Run: headless pygame with SDL's dummy video driver; simulated clock (each Clock.tick advances the game by its frame time, no real sleeping); random seed 0; keys injected as events and as key.get_pressed() state; no mouse input.
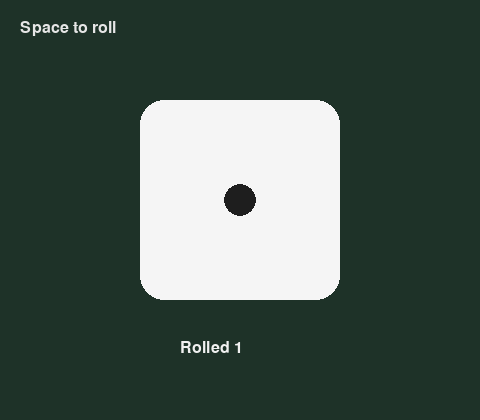
Frame 1 of 4 · flips 1–60 · no input
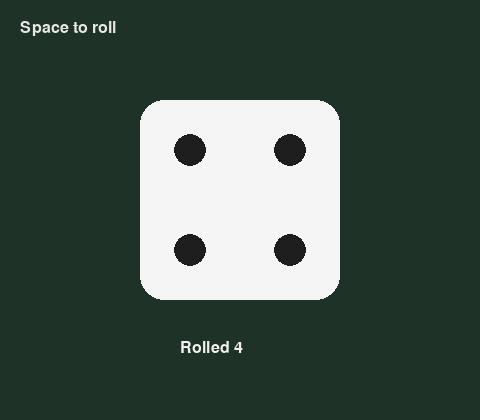
Frame 2 of 4 · flips 61–180 · tapped SPACE, RETURN · held RIGHT (→), D
Frame 3 of 4 · flips 181–300 · held DOWN (↓), S · screen unchanged from frame 2, image omitted
Frame 4 of 4 · flips 301–420 · held LEFT (←), A, UP (↑), W · screen unchanged from frame 3, image omitted

The pygame program that drew these frames:

"""Dice roller. Space to roll 1-6."""

import random
import pygame


def pip_positions(value):
    spots = {
        1: [(0.5, 0.5)],
        2: [(0.25, 0.25), (0.75, 0.75)],
        3: [(0.25, 0.25), (0.5, 0.5), (0.75, 0.75)],
        4: [(0.25, 0.25), (0.75, 0.25), (0.25, 0.75), (0.75, 0.75)],
        5: [(0.25, 0.25), (0.75, 0.25), (0.5, 0.5), (0.25, 0.75), (0.75, 0.75)],
        6: [(0.25, 0.25), (0.75, 0.25), (0.25, 0.5), (0.75, 0.5), (0.25, 0.75), (0.75, 0.75)],
    }
    return spots[value]


def main():
    pygame.init()
    screen = pygame.display.set_mode((480, 420))
    pygame.display.set_caption("Dice")
    font = pygame.font.SysFont("consolas", 24)
    value = 1
    running = True

    while running:
        for event in pygame.event.get():
            if event.type == pygame.QUIT:
                running = False
            if event.type == pygame.KEYDOWN:
                if event.key == pygame.K_ESCAPE:
                    running = False
                if event.key == pygame.K_SPACE:
                    value = random.randint(1, 6)

        screen.fill((30, 50, 40))
        screen.blit(font.render("Space to roll", True, (230, 230, 230)), (20, 20))
        die = pygame.Rect(140, 100, 200, 200)
        pygame.draw.rect(screen, (245, 245, 245), die, border_radius=24)
        for px, py in pip_positions(value):
            pygame.draw.circle(screen, (30, 30, 30), (int(die.x + px * die.w), int(die.y + py * die.h)), 16)
        screen.blit(font.render(f"Rolled {value}", True, (240, 240, 240)), (180, 340))
        pygame.display.flip()

    pygame.quit()


if __name__ == "__main__":
    main()
